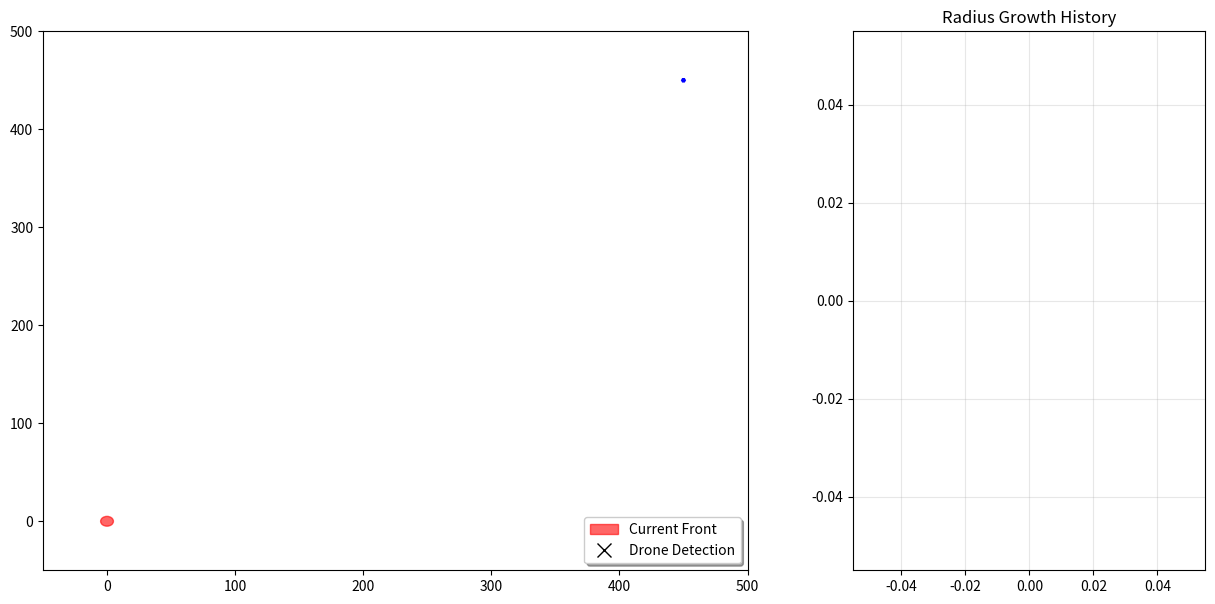

The matplotlib source for this figure: (Note: this script raises an exception after producing the figure.)
import numpy as np
import matplotlib.pyplot as plt
from matplotlib.patches import Ellipse

class FERDA_System:
    def __init__(self, init_x, init_y, init_r):
        self.x = np.array([[init_x], [init_y], [init_r]], dtype=float)
        self.P = np.eye(3) * 15.0 
        self.Q = np.diag([0.2, 0.2, 0.5]) 
        self.R = np.diag([5.0, 5.0, 10.0]) 

        self.history_r = [init_r]
        self.timestamps = [0]
        self.current_time = 0

        plt.ion()
        self.fig, (self.ax_map, self.ax_growth) = plt.subplots(1, 2, figsize=(15, 7), gridspec_kw={'width_ratios': [2, 1]})
        
        # --- MAP SETUP ---
        self.ax_map.set_xlim(-50, 500)
        self.ax_map.set_ylim(-50, 500)
        
        self.fire_patch = Ellipse((init_x, init_y), init_r*2, init_r*2, color='red', alpha=0.6, label='Current Front', zorder=5)
        self.ax_map.add_patch(self.fire_patch)
        self.meas_marker, = self.ax_map.plot([], [], 'kx', markersize=10, label='Drone Detection')
        self.quiver = self.ax_map.quiver(450, 450, 0, 0, color='blue', scale=50)
        
        # UI REQUEST: Legend to Bottom Right
        self.ax_map.legend(loc='lower right', frameon=True, shadow=True)
        
        # UI REQUEST: Confidence/Time to Top Left (with background box)
        self.conf_text = self.ax_map.text(0.02, 0.95, '', transform=self.ax_map.transAxes, 
                                         fontsize=11, fontweight='bold', va='top',
                                         bbox=dict(facecolor='white', alpha=0.8, edgecolor='gray'))

        # --- GROWTH CHART SETUP ---
        self.ax_growth.set_title("Radius Growth History")
        self.growth_line, = self.ax_growth.plot([], [], 'r-', marker='o', markersize=4)
        self.ax_growth.grid(True, alpha=0.3)

    def predict(self, dt, wind_v, wind_dir, slope, terrain_val, base_ros=0.2):
        phi_s = 5.275 * (np.tan(np.radians(slope))**2)
        phi_w = 0.1 * (wind_v**2)
        total_ros = base_ros * (1 + phi_w + phi_s) * terrain_val
        
        theta = np.radians(wind_dir)
        self.x[0,0] += total_ros * np.cos(theta) * dt
        self.x[1,0] += total_ros * np.sin(theta) * dt
        self.x[2,0] += total_ros * dt
        
        self.P = self.P + self.Q
        self.quiver.set_UVC(np.cos(theta)*wind_v, np.sin(theta)*wind_v)
        self.current_time += dt

    def update(self, z):
        z_meas = np.array(z).reshape(3, 1)
        H = np.eye(3)
        S = H @ self.P @ H.T + self.R
        K = self.P @ H.T @ np.linalg.inv(S)
        self.x = self.x + K @ (z_meas - H @ self.x)
        self.P = (np.eye(3) - K @ H) @ self.P

    def render(self):
        self.fire_patch.center = (self.x[0,0], self.x[1,0])
        self.fire_patch.width = self.x[2,0] * 2
        self.fire_patch.height = self.x[2,0] * 2
        
        # Leave a ghost trail
        history_circle = Ellipse((self.x[0,0], self.x[1,0]), self.x[2,0]*2, self.x[2,0]*2, 
                                 edgecolor='gray', facecolor='none', alpha=0.15, linestyle=':')
        self.ax_map.add_patch(history_circle)
        
        self.history_r.append(self.x[2,0])
        self.timestamps.append(self.current_time)
        self.growth_line.set_data(self.timestamps, self.history_r)
        self.ax_growth.relim()
        self.ax_growth.autoscale_view()
        
        # Calculate System Confidence
        trace = np.trace(self.P)
        confidence = max(0, min(100, (20 / (trace + 0.1)) * 100))
        color = 'darkgreen' if confidence > 70 else 'darkorange' if confidence > 40 else 'red'
        
        self.conf_text.set_text(f"Confidence: {confidence:.1f}%\nElapsed: {self.current_time}s")
        self.conf_text.set_color(color)
        
        self.ax_map.set_title(f"State: X:{self.x[0,0]:.1f} Y:{self.x[1,0]:.1f} R:{self.x[2,0]:.1f}")
        self.fig.canvas.draw()
        self.fig.canvas.flush_events()
        plt.pause(0.1)

def get_valid_float(prompt):
    while True:
        try: return float(input(prompt))
        except ValueError: print("  [!] Numeric value required.")

# --- EXECUTION ---
ferda = FERDA_System(0, 0, 5)

try:
    while True:
        print("\n--- [ENVIRONMENT CONFIG] ---")
        w_v = get_valid_float("  Wind Speed: ")
        w_d = get_valid_float("  Wind Direction: ")
        s_p = get_valid_float("  Slope Angle: ")
        t_c = get_valid_float("  Terrain Multiplier: ")

        print("\n--- [LIVE SIMULATION] ---")
        while True:
            ferda.predict(dt=10, wind_v=w_v, wind_dir=w_d, slope=s_p, terrain_val=t_c)
            ferda.render()
            
            obs_input = input(f" Time {ferda.current_time}s (x,y,r or 'env') -> ").lower().strip()
            if obs_input == 'env': break
            if obs_input:
                try:
                    z = [float(i) for i in obs_input.split(",")]
                    if len(z) == 3:
                        ferda.update(z)
                        ferda.meas_marker.set_data([z[0]], [z[1]])
                        ferda.render()
                    else: print("  [!] Error: Use x,y,r")
                except ValueError: print("  [!] Error: Numeric input only")
except KeyboardInterrupt:
    plt.ioff()
    plt.show()
